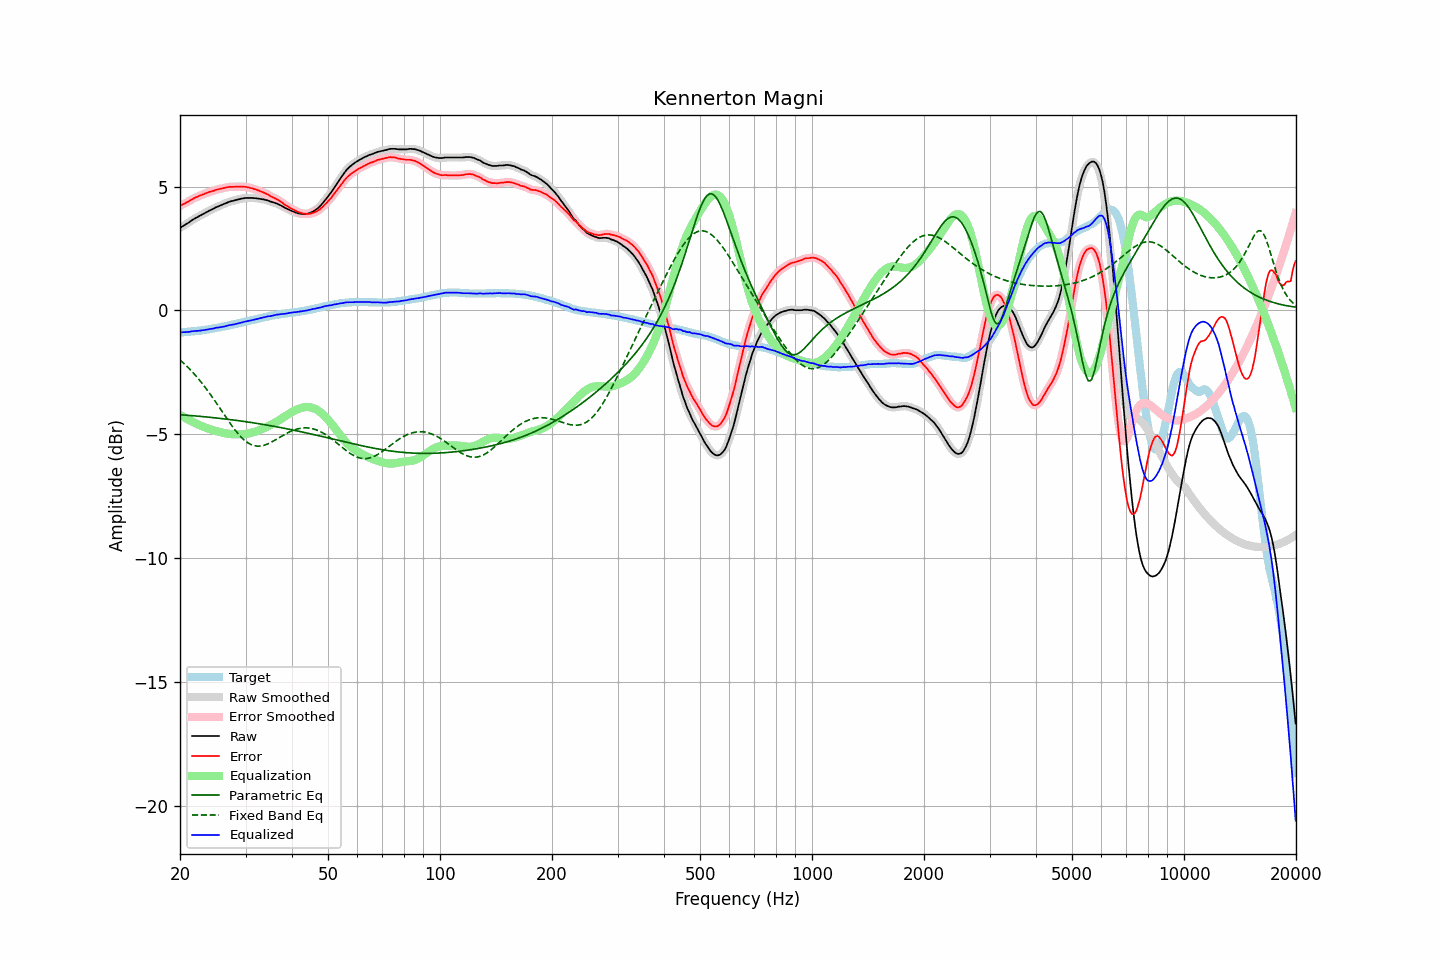

The file beside this chart, header and first rows:
frequency, raw, error, smoothed, error_smoothed, equalization, parametric_eq, fixed_band_eq, equalized_raw, equalized_smoothed, target
20.00, 3.33, 4.22, 3.33, 4.22, -4.22, -4.20, -2.00, -0.88, -0.88, -0.89
20.20, 3.37, 4.26, 3.37, 4.25, -4.25, -4.21, -2.05, -0.88, -0.88, -0.89
20.40, 3.41, 4.29, 3.41, 4.29, -4.29, -4.21, -2.11, -0.88, -0.88, -0.88
20.61, 3.45, 4.32, 3.45, 4.32, -4.33, -4.22, -2.17, -0.88, -0.88, -0.87
20.81, 3.49, 4.36, 3.49, 4.36, -4.36, -4.22, -2.23, -0.87, -0.87, -0.87
21.02, 3.53, 4.39, 3.53, 4.39, -4.40, -4.23, -2.30, -0.87, -0.87, -0.86
21.23, 3.57, 4.43, 3.58, 4.43, -4.43, -4.23, -2.36, -0.86, -0.86, -0.86
21.44, 3.62, 4.47, 3.62, 4.47, -4.47, -4.24, -2.43, -0.84, -0.85, -0.85
21.66, 3.66, 4.50, 3.66, 4.50, -4.50, -4.25, -2.50, -0.84, -0.84, -0.84
21.87, 3.70, 4.54, 3.70, 4.54, -4.53, -4.25, -2.57, -0.83, -0.83, -0.84
22.09, 3.74, 4.57, 3.74, 4.57, -4.57, -4.26, -2.65, -0.82, -0.83, -0.83
22.31, 3.77, 4.59, 3.77, 4.60, -4.60, -4.26, -2.72, -0.82, -0.82, -0.82
22.54, 3.81, 4.63, 3.81, 4.62, -4.62, -4.27, -2.80, -0.81, -0.81, -0.82
22.76, 3.84, 4.65, 3.84, 4.65, -4.65, -4.27, -2.88, -0.81, -0.81, -0.81
22.99, 3.88, 4.68, 3.88, 4.68, -4.68, -4.28, -2.96, -0.80, -0.80, -0.80
23.22, 3.91, 4.70, 3.91, 4.70, -4.70, -4.29, -3.04, -0.79, -0.79, -0.79
23.45, 3.95, 4.73, 3.95, 4.73, -4.73, -4.29, -3.13, -0.78, -0.78, -0.78
23.69, 3.98, 4.75, 3.98, 4.75, -4.75, -4.30, -3.22, -0.77, -0.77, -0.77
23.92, 4.02, 4.78, 4.02, 4.78, -4.77, -4.31, -3.31, -0.75, -0.76, -0.76
24.16, 4.05, 4.80, 4.05, 4.80, -4.80, -4.31, -3.40, -0.75, -0.75, -0.75
24.40, 4.08, 4.82, 4.08, 4.82, -4.82, -4.32, -3.49, -0.74, -0.73, -0.74
24.65, 4.11, 4.83, 4.12, 4.84, -4.84, -4.33, -3.58, -0.73, -0.72, -0.72
24.89, 4.15, 4.86, 4.15, 4.86, -4.86, -4.33, -3.67, -0.70, -0.71, -0.71
25.14, 4.18, 4.88, 4.18, 4.88, -4.87, -4.34, -3.77, -0.69, -0.70, -0.70
25.39, 4.20, 4.89, 4.21, 4.89, -4.89, -4.35, -3.87, -0.69, -0.69, -0.69
25.65, 4.23, 4.91, 4.23, 4.91, -4.91, -4.35, -3.96, -0.68, -0.68, -0.68
25.91, 4.26, 4.92, 4.26, 4.92, -4.92, -4.36, -4.06, -0.66, -0.66, -0.66
26.16, 4.29, 4.94, 4.29, 4.94, -4.94, -4.37, -4.16, -0.65, -0.65, -0.65
26.43, 4.31, 4.95, 4.32, 4.95, -4.95, -4.38, -4.25, -0.64, -0.64, -0.64
26.69, 4.34, 4.97, 4.34, 4.97, -4.96, -4.39, -4.35, -0.62, -0.62, -0.63
26.96, 4.37, 4.98, 4.37, 4.98, -4.97, -4.39, -4.44, -0.60, -0.61, -0.61
27.23, 4.39, 4.99, 4.39, 4.99, -4.98, -4.40, -4.54, -0.59, -0.59, -0.60
27.50, 4.41, 4.99, 4.41, 4.99, -4.99, -4.41, -4.63, -0.58, -0.58, -0.58
27.77, 4.42, 4.99, 4.43, 4.99, -4.99, -4.42, -4.72, -0.57, -0.57, -0.57
28.05, 4.44, 4.99, 4.44, 4.99, -5.00, -4.43, -4.80, -0.56, -0.55, -0.55
28.33, 4.46, 5.00, 4.46, 5.00, -5.00, -4.43, -4.88, -0.54, -0.54, -0.54
28.62, 4.48, 5.00, 4.48, 5.00, -5.00, -4.44, -4.96, -0.52, -0.52, -0.52
28.90, 4.49, 5.00, 4.50, 5.00, -5.00, -4.45, -5.04, -0.51, -0.50, -0.51
29.19, 4.51, 5.00, 4.51, 5.00, -5.00, -4.46, -5.11, -0.49, -0.49, -0.49
29.48, 4.52, 5.00, 4.52, 5.00, -5.00, -4.47, -5.17, -0.47, -0.47, -0.48
29.78, 4.53, 4.99, 4.53, 4.99, -4.99, -4.48, -5.23, -0.46, -0.46, -0.46
30.08, 4.54, 4.99, 4.54, 4.98, -4.98, -4.49, -5.28, -0.44, -0.44, -0.45
30.38, 4.54, 4.97, 4.54, 4.97, -4.97, -4.50, -5.33, -0.43, -0.43, -0.43
30.68, 4.54, 4.96, 4.54, 4.96, -4.96, -4.51, -5.37, -0.42, -0.41, -0.42
30.99, 4.54, 4.94, 4.54, 4.94, -4.94, -4.52, -5.40, -0.40, -0.40, -0.40
31.30, 4.54, 4.93, 4.54, 4.92, -4.93, -4.53, -5.43, -0.38, -0.39, -0.39
31.61, 4.53, 4.90, 4.54, 4.90, -4.91, -4.54, -5.45, -0.37, -0.37, -0.37
31.93, 4.53, 4.89, 4.53, 4.88, -4.88, -4.55, -5.46, -0.35, -0.36, -0.36
32.24, 4.52, 4.86, 4.52, 4.86, -4.86, -4.56, -5.47, -0.34, -0.34, -0.34
32.57, 4.51, 4.84, 4.51, 4.84, -4.84, -4.57, -5.47, -0.33, -0.33, -0.33
32.89, 4.50, 4.81, 4.50, 4.81, -4.81, -4.58, -5.47, -0.31, -0.31, -0.31
33.22, 4.49, 4.79, 4.49, 4.79, -4.79, -4.59, -5.46, -0.30, -0.30, -0.30
33.55, 4.48, 4.76, 4.48, 4.76, -4.76, -4.60, -5.45, -0.28, -0.28, -0.28
33.89, 4.46, 4.73, 4.47, 4.73, -4.73, -4.61, -5.42, -0.27, -0.26, -0.27
34.23, 4.45, 4.70, 4.45, 4.70, -4.70, -4.62, -5.40, -0.24, -0.25, -0.25
34.57, 4.43, 4.67, 4.43, 4.67, -4.66, -4.63, -5.37, -0.23, -0.24, -0.24
34.92, 4.40, 4.63, 4.41, 4.63, -4.63, -4.65, -5.34, -0.23, -0.23, -0.23
35.27, 4.38, 4.59, 4.38, 4.59, -4.60, -4.66, -5.31, -0.22, -0.22, -0.21
35.62, 4.36, 4.56, 4.36, 4.56, -4.56, -4.67, -5.27, -0.20, -0.20, -0.20
35.97, 4.34, 4.53, 4.34, 4.53, -4.53, -4.68, -5.24, -0.19, -0.19, -0.19
... 635 more rows
